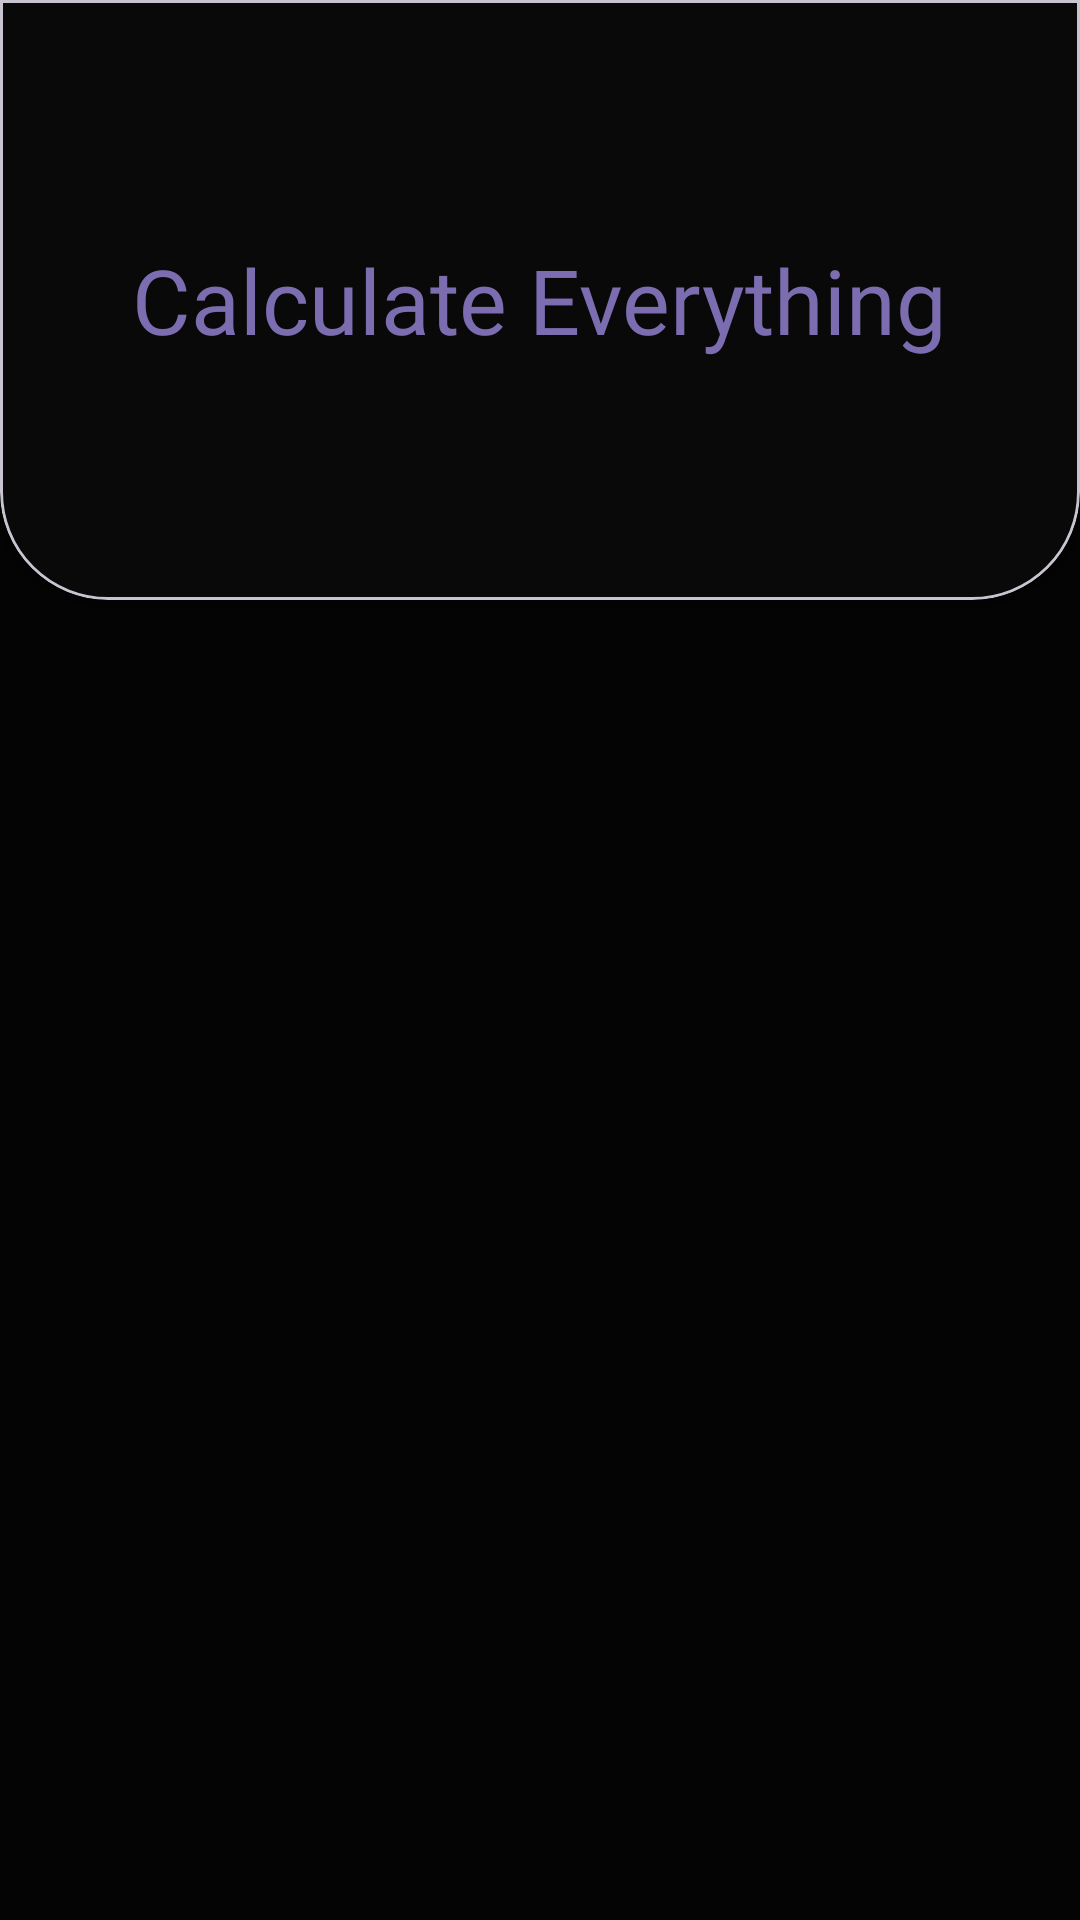

Write the Android layout XML for this screen, with the resource values it uses.
<!-- AndroidManifest.xml: application theme Theme.AdvanceCalculator -->
<!-- res/layout/activity_main.xml -->
<?xml version="1.0" encoding="utf-8"?>
<androidx.coordinatorlayout.widget.CoordinatorLayout
    xmlns:android="http://schemas.android.com/apk/res/android"
    xmlns:app="http://schemas.android.com/apk/res-auto"
    xmlns:tools="http://schemas.android.com/tools"
    android:id="@+id/main"
    android:layout_width="match_parent"
    android:layout_height="match_parent"
    android:background="#040404"
    tools:context=".MainActivity">

    
    <com.google.android.material.card.MaterialCardView
        android:layout_width="match_parent"
        android:layout_height="200dp"
        style="@style/CardBottomRounded"
        app:cardBackgroundColor="#090909"
        android:elevation="10dp"
        android:layout_gravity="top">

        <TextView
            style="@style/Widget.AppCompat.TextView"
            android:layout_width="wrap_content"
            android:layout_height="wrap_content"
            android:layout_gravity="center"
            android:fontFamily="@font/aclonica"
            android:text="Calculate Everything"
            android:textColor="#7B6DB0"
            android:textSize="30sp" />
    </com.google.android.material.card.MaterialCardView>

    
    <ListView
        android:id="@+id/listView"
        android:layout_width="match_parent"
        android:layout_height="match_parent"
        android:layout_marginTop="195dp"
     />
</androidx.coordinatorlayout.widget.CoordinatorLayout>
<!-- resources referenced by this layout -->
<resources>
  <style name="CardBottomRounded" parent="Widget.MaterialComponents.CardView">
          <item name="shapeAppearanceOverlay">@style/ShapeBottomRounded</item>
      </style>
  <style name="Theme.AdvanceCalculator" parent="Base.Theme.AdvanceCalculator" />
  <style name="ShapeBottomRounded" parent="">
          <item name="cornerFamily">rounded</item>
          <item name="cornerSizeTopLeft">0dp</item>
          <item name="cornerSizeTopRight">0dp</item>
          <item name="cornerSizeBottomLeft">36dp</item>
          <item name="cornerSizeBottomRight">36dp</item>
      </style>
  <style name="Base.Theme.AdvanceCalculator" parent="Theme.Material3.DayNight.NoActionBar">
          
          
      </style>
</resources>
